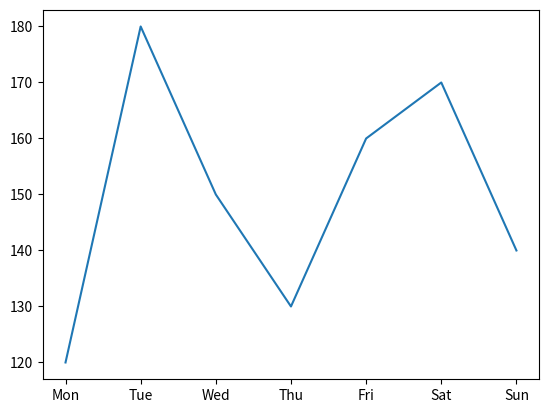

Here is the Python script that generated this plot:
import matplotlib.pyplot as plt
import numpy as np

days = np.array(['Mon', 'Tue', 'Wed', 'Thu', 'Fri', 'Sat', 'Sun'])
screen_time = np.array([120, 180, 150, 130, 160, 170, 140])

plt.plot(days, screen_time)
plt.show()
